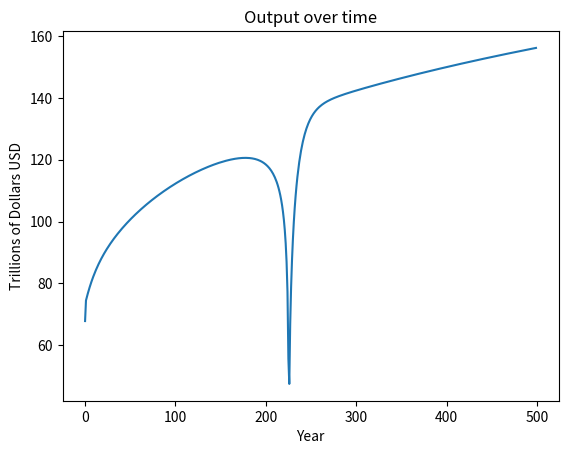
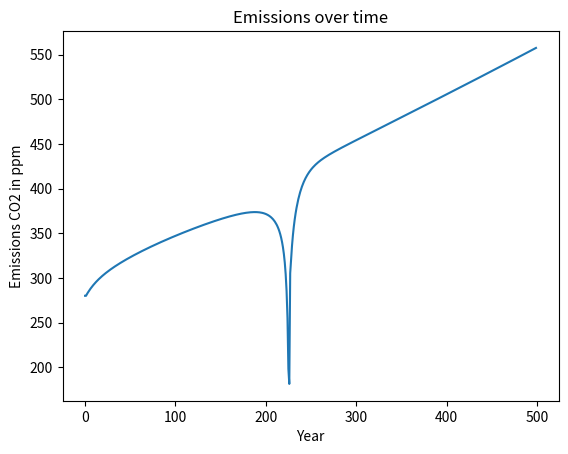
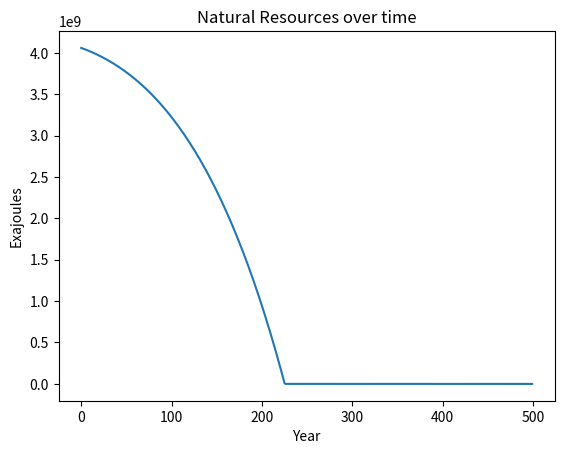
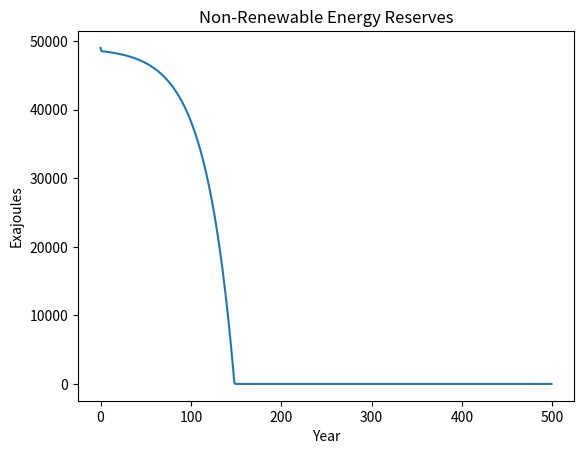
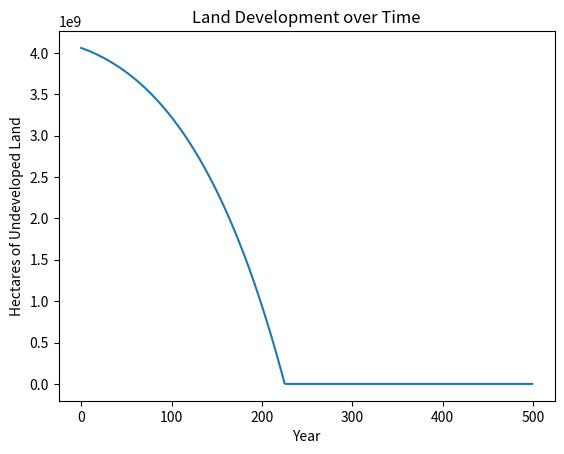
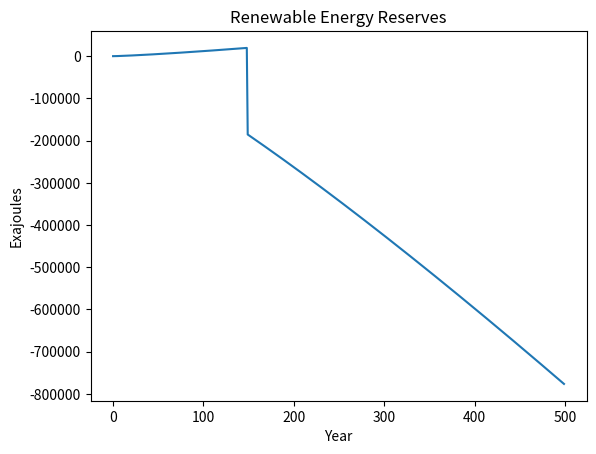

Write the Python code that produced these figures, in order.
#!/usr/bin/env python2
# -*- coding: utf-8 -*-
"""
Created on Sat Apr 15 16:21:06 2023

@author: jarrettvalenti
"""

#Imports
import pandas as pd
import numpy as np
import matplotlib.pyplot as plt

#economy Initial Values
T=5000#num years
K_0=135#67.79 #inital gwp
N_0=6838#initial population
A_0=3.8#initial tech factor
I_0=16.38#initial investment
Y_0=67.78
gamma=0.3
delta=0.1
Q_0=67.79
beta=0.0485

#climate initial vals pulled from DICE
psi_1=0.00267
psi_2=2
Tat_0=0.8
Tlo_0=0.0068
z_1=0.098
z_2=1.31
z_3=0.088
z_4=0.025
O_0= (1-(1/(1+psi_1*Tat_0 + psi_2*Tat_0**(2))))

sigma_0=0.549
sigma=.01#change to sigma
mu_0=.001*sigma_0
theta_1=sigma_0/2800
theta_2=2.8
V_0=theta_1*(mu_0**theta_2)

Mat_0=588 #atmosphere initial co2
Muo_0=1350 #upper ocean initial co2
Mlo_0=10010 #inital lower ocean co2
phi_at_at=0.912
phi_at_uo=0.088
phi_uo_at=0.0383
phi_uo_uo=0.9592
phi_uo_lo=0.0025
phi_lo_uo=0.0003375
phi_lo_lo=0.9996625

E_0=280 #historical value of ghg
E_1=830 #inital value of ghg
Eland_0=3.3#initial Eland co2
eps=.1 #emissions/Y

fex=0.7

#Shared resources initial vals
US_0=10596+31471+6959#reserves in exajoules as of 2020
us_var=131+151+174 #consumption in exajoules 2020
S_0= 77.5#around 17% of energy generated each year is renewable as of 2020
LA_0=4060000000#hectares of undeveloped land
NR_0=S_0+LA_0+US_0#sum
s_var=.05#growth of renewables
S_var= 40#current consumption of renewables in exajoules
l_var=0.0015#rate of aforestation
L_var=10000000#hectares consumed per year as of 2010-2020
dl=.13#ratio of econ attributed to land use

#Arrays to hold values
Y=[]
A=[]
K=[]
I=[]
N=[]
E=[]
Eland=[]
Q=[]
Mat=[]
Muo=[]
Mlo=[]
Tat = []
Tlo=[]
O=[]#damages
V=[]#abatement
F=[]#forcings
#shared resources arrays
NR=[]
S=[]
US=[]
LA=[]

for t in range(0,T):
    if(t==0):
        #nat resc
        nr=NR_0
        s=max(S_0*(1 + s_var) - S_var*(1 + dl),0)
        us=US_0
        la=LA_0
        #econ
        a= A_0
        k= K_0
        i= I_0
        n= N_0
        y= Y_0
        #clim
        o=O_0
        v=V_0
        sig = sigma_0
        mu= mu_0
        eland=Eland_0
        e=E_0
        mat=Mat_0
        muo=Muo_0
        mlo=Mlo_0
        f=5.33*np.log((mat)/Mat_0)/np.log(2) + fex
        tat=Tat_0
        tlo=Tlo_0
        q=Q_0
    else:
        #nat resc
        us = max(US_0 - us_var*(1+beta)**(t/1.5),0)
        if(us==0):#when out of resources demand will shift to renewables
            s = min(S_0*(1 + s_var)**(np.log(t)) - (S_var+us_var)*(1 + beta)**(25*np.log(t)),#75*s_var
                    1.2*(S_var+us_var)*(1 + beta)**(25*np.log(t)))
        else:
            s = S_0*(1 + s_var)**(25*np.log(t)) - S_var*(1 + beta)**(25*np.log(t))
        la = max((1 + l_var)*LA[t-1] - (L_var*(1+beta*dl)**(t)),0)
        nr= (s + la+ us)
        
        #econ
        a = np.log(3.8 + 0.079*t) +2.5
        i= 16.38*(1.01)**np.log((t))
        k= (nr/NR[t-1] - delta)*K[t-1] + (i)
        n= 6838 + 1.9*t
        y = (a*(k**gamma)*(np.log(n**(1-gamma))))-30
        
        #climate
        o=(1-(1/(1+psi_1*Tat[t-1]+psi_2*Tat[t-1]**(2))))
        sig = sigma_0+1.1**(sigma*t)
        mu = 0.001*sig
        eland = max(Eland[t-1] + 0.2*(1-la/LA[0]),0)
        e = sig*(1 - mu)*y*nr/NR[t-1] + eland - (s_var + l_var)*E[t-1] + 176
        mat = phi_at_at*Mat[t-1] + phi_uo_at*Muo[t-1]
        muo = phi_at_uo*Mat[t-1] + phi_uo_uo*Muo[t-1] + phi_lo_uo*Mlo[t-1]
        mlo = phi_uo_lo*Muo[t-1] + phi_lo_lo*Mlo[t-1]
        f = 5.33*(np.log(mat/Mat_0)/np.log(2)) + fex
        tat = Tat[t-1] + z_1*(f - z_2*Tat[t-1] - z_3*(Tat[t-1]-Tlo[t-1]))
        tlo = Tlo[t-1] + z_4*(Tat[t-1]-Tlo[t-1])
        q = o*(1 - v)*y + 26

    Y.append(y)
    A.append(a)
    K.append(k)
    I.append(i)
    N.append(n)
    E.append(e)
    Eland.append(eland)
    Mat.append(mat)
    Muo.append(muo)
    Mlo.append(mlo)
    Tat.append(tat)
    Tlo.append(tlo)
    O.append(o)
    V.append(v)
    Q.append(q)
    F.append(f)
    S.append(s)
    US.append(us)
    LA.append(la)
    NR.append(nr)

#output data
data = pd.DataFrame({'Emissions':E, 'Output':Y, 'Capital':K, "Temperature":Tat})
data.to_csv('DICE_S_R.csv')

#plotting output
plt.figure(1)
plt.plot(Y[0:500])
plt.title("Output over time")
plt.xlabel("Year")
plt.ylabel("Trillions of Dollars USD")
plt.savefig("DICE S_R_Y.png")

#plotting emissions
plt.figure(2)
plt.plot(E[0:500])
plt.title("Emissions over time")
plt.xlabel("Year")
plt.ylabel("Emissions CO2 in ppm")
plt.savefig("DICE S_R_E.png")

#plotting resourcess
plt.figure(3)
plt.plot(NR[0:500])
plt.title("Natural Resources over time")
plt.xlabel("Year")
plt.ylabel("Exajoules")
plt.savefig("DICE S_R_NR")

plt.figure(6)
plt.plot(S[0:500])
plt.title("Renewable Energy Reserves")
plt.ylabel("Exajoules")
plt.xlabel("Year")
plt.savefig("DICE_S_R_S")

plt.figure(4)
plt.plot(US[0:500])
plt.title("Non-Renewable Energy Reserves")
plt.ylabel("Exajoules")
plt.xlabel("Year")
plt.savefig("DICE_S_R_US")

plt.figure(5)
plt.plot(LA[0:500])
plt.title("Land Development over Time")
plt.ylabel("Hectares of Undeveloped Land")
plt.xlabel("Year")
plt.savefig("DICE_S_R_LA")
